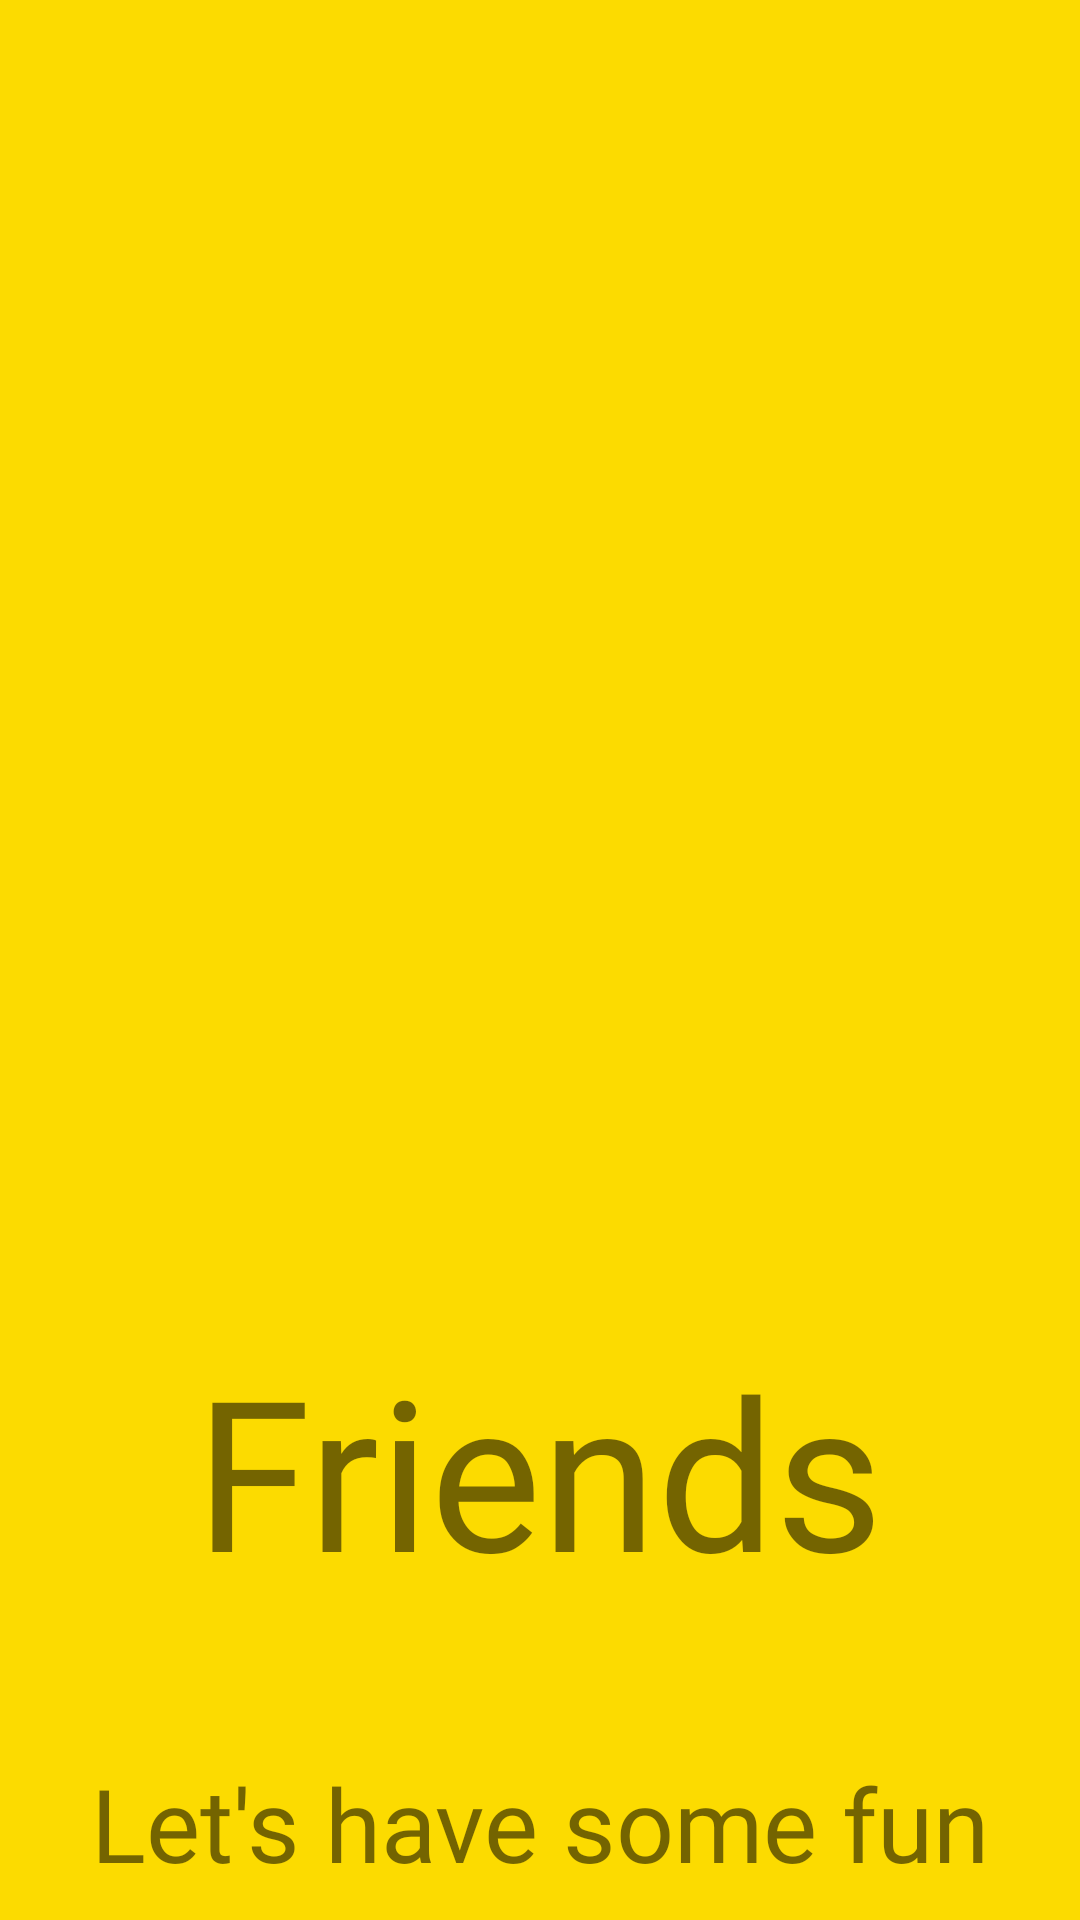

Here is an Android app screen rendered from its layout file. Give the layout XML and the strings, colors and styles it references.
<!-- AndroidManifest.xml: application theme Theme.light -->
<!-- res/layout/splashscreen.xml -->
<?xml version="1.0" encoding="utf-8"?>
<androidx.constraintlayout.widget.ConstraintLayout xmlns:android="http://schemas.android.com/apk/res/android"
    xmlns:app="http://schemas.android.com/apk/res-auto"
    xmlns:tools="http://schemas.android.com/tools"
    android:layout_width="match_parent"
    android:layout_height="match_parent"
    tools:context=".Splashscreen"
    android:background="@color/yellow">

    <ImageView
        android:id="@+id/image"
        android:layout_width="356dp"
        android:layout_height="327dp"
        android:layout_marginTop="100dp"
        app:layout_constraintBottom_toTopOf="@+id/textView"
        app:layout_constraintEnd_toEndOf="parent"
        app:layout_constraintHorizontal_bias="0.49"
        app:layout_constraintStart_toStartOf="parent"
        app:layout_constraintTop_toTopOf="parent"
        app:layout_constraintVertical_bias="1.0"
        app:srcCompat="@drawable/king" />

    <TextView
        android:id="@+id/textView"
        android:layout_width="234dp"
        android:layout_height="126dp"
        android:fontFamily="@font/bangers"
        android:gravity="center"
        android:text="Friends"
        android:textSize="70sp"
        app:layout_constraintEnd_toEndOf="parent"
        app:layout_constraintHorizontal_bias="0.497"
        app:layout_constraintStart_toStartOf="parent"
        app:layout_constraintTop_toBottomOf="@+id/image" />

    <TextView
        android:id="@+id/textView2"
        android:layout_width="wrap_content"
        android:layout_height="wrap_content"
        android:layout_marginTop="32dp"
        android:fontFamily="@font/amaranth_bold"
        android:text="Let's have some fun"
        android:textSize="34sp"
        app:layout_constraintEnd_toEndOf="parent"
        app:layout_constraintStart_toStartOf="parent"
        app:layout_constraintTop_toBottomOf="@+id/textView" />


</androidx.constraintlayout.widget.ConstraintLayout>
<!-- resources referenced by this layout -->
<resources>
  <color name="yellow">#fcdb00</color>
  <style name="Theme.light" parent="Theme.MaterialComponents.DayNight.NoActionBar">
          
          <item name="colorPrimary">@color/purple_500</item>
          <item name="colorPrimaryDark">@color/purple_700</item>
          <item name="colorOnPrimary">@color/white</item>
          
          <item name="colorSecondary">@color/teal_200</item>
          <item name="colorSecondaryVariant">@color/teal_700</item>
          <item name="colorOnSecondary">@color/black</item>
          
          <item name="android:statusBarColor" tools:targetApi="l">?attr/colorPrimaryVariant</item>
          
  
          <item name="colorAccent">@color/colorAccent</item>
  
          <item name="android:textColorPrimary">@color/white</item>
      </style>
  <color name="purple_500">#FF6200EE</color>
  <color name="purple_700">#FF3700B3</color>
  <color name="white">#FFFFFFFF</color>
  <color name="teal_200">#FF03DAC5</color>
  <color name="teal_700">#FF018786</color>
  <color name="black">#FF000000</color>
  <color name="colorAccent">#23b8b3</color>
</resources>
